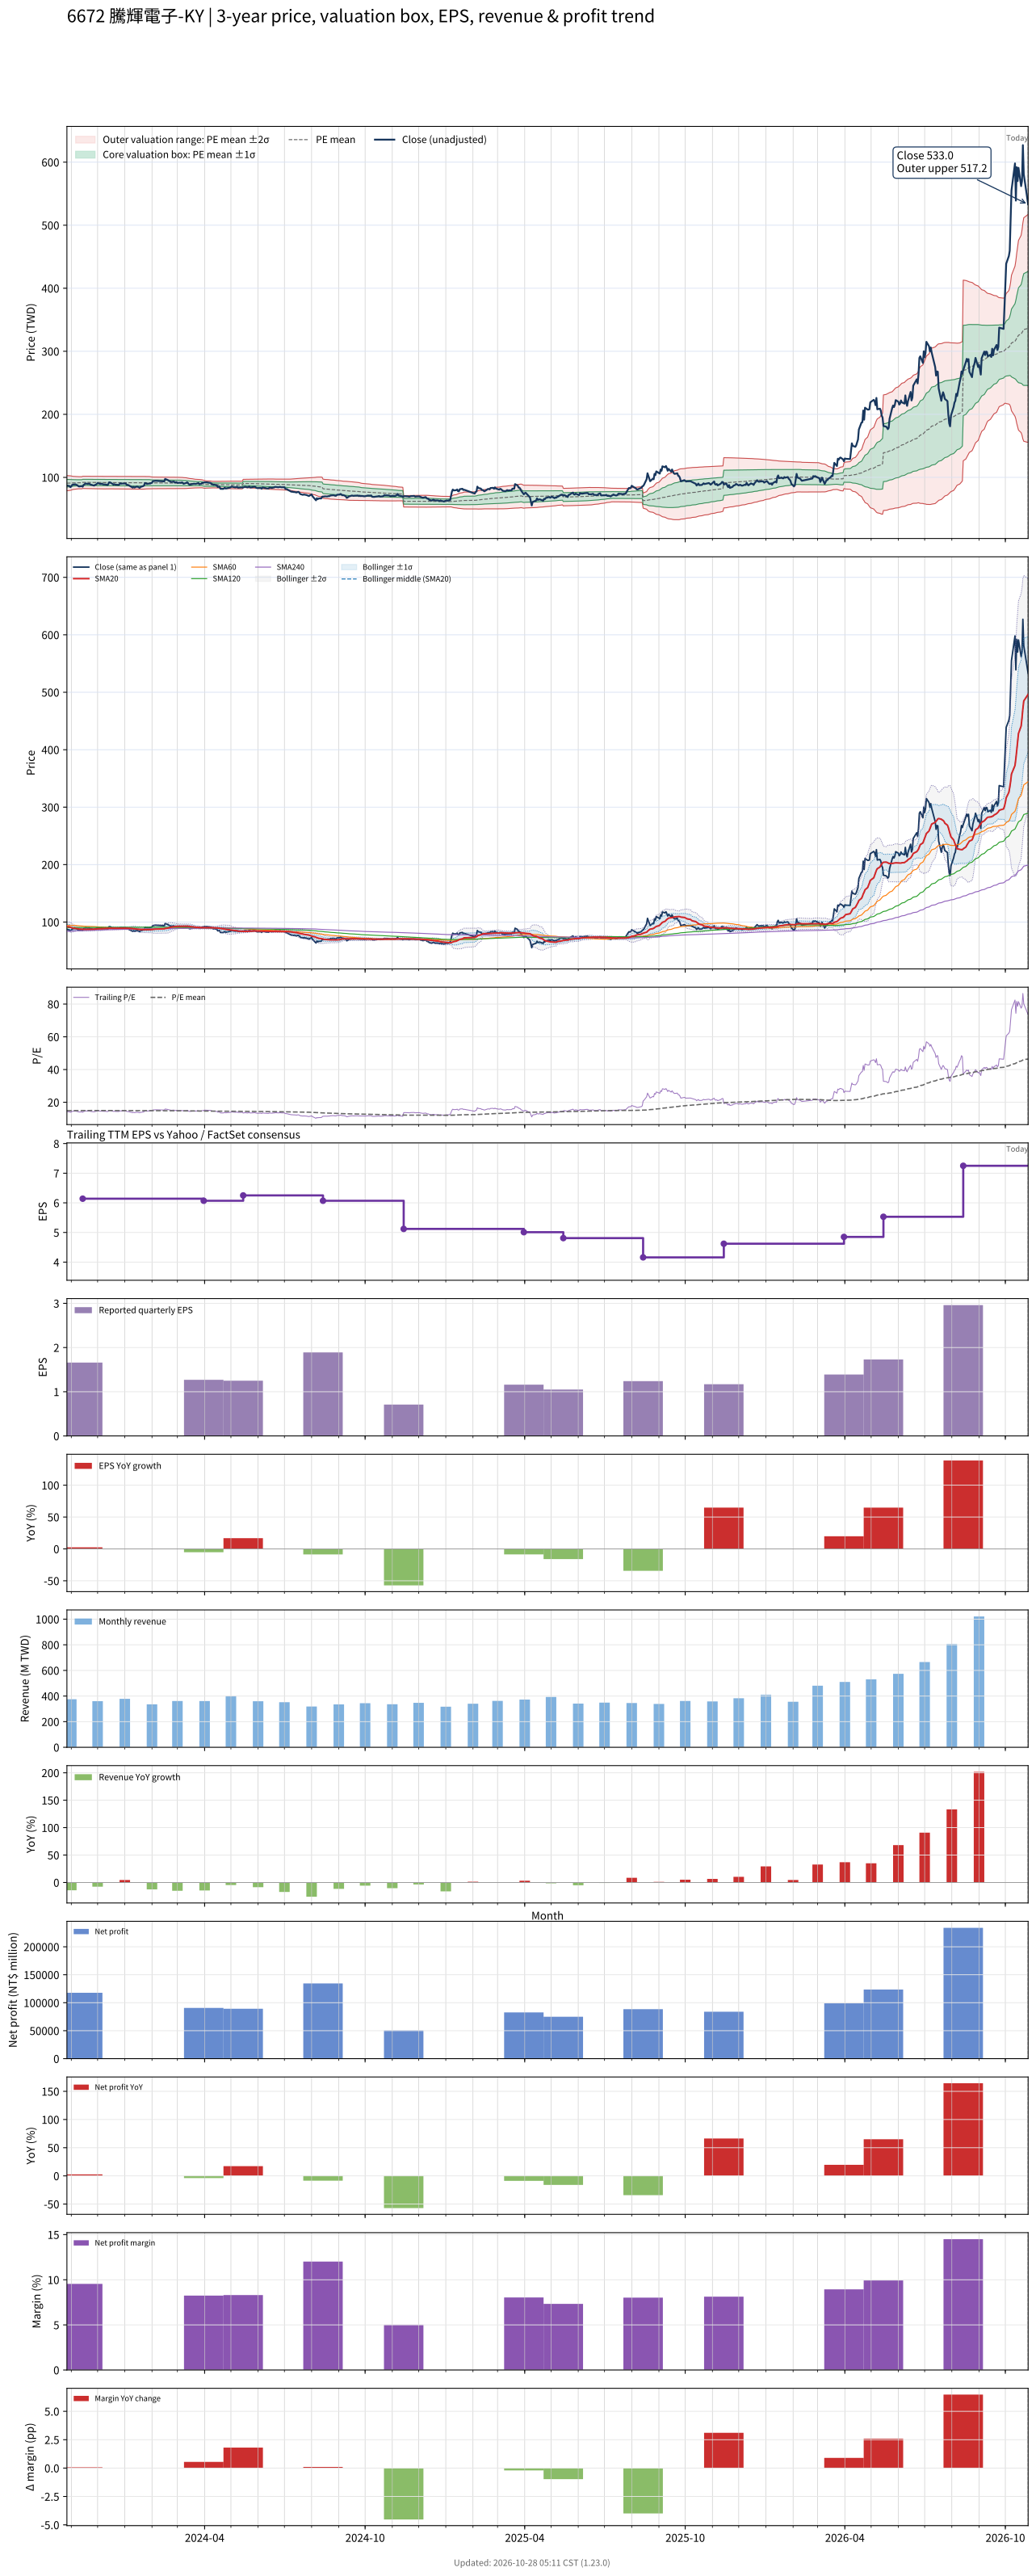

The data file committed next to this chart (first rows):
# chart-version: skill-stock-dynamic-val…
date, close, available_date, period_end, eps, ttm_eps, pe, pe_mean, pe_std, price_m2, price_m1, price_mean, price_p1, price_p2, forward_eps, forward_pe, forward_pe_mean, forward_pe_std, forward_price_m2, forward_price_m1, forward_price_mean, forward_price_p1, forward_price_p2, sma20
2023-10-27, 87.1, 2023-08-14, 2023-06-30, 2.07, 6.1, 14.28, 14.88, 0.9873, 78.72, 84.74, 90.76, 96.79, 102.8, , , , , , , , , , 91.98
2023-10-30, 86.3, 2023-08-14, 2023-06-30, 2.07, 6.1, 14.15, 14.89, 0.9615, 79.12, 84.99, 90.85, 96.72, 102.6, , , , , , , , , , 91.51
2023-10-31, 84.4, 2023-08-14, 2023-06-30, 2.07, 6.1, 13.84, 14.91, 0.9413, 79.44, 85.18, 90.92, 96.66, 102.4, , , , , , , , , , 90.91
2023-11-01, 86, 2023-08-14, 2023-06-30, 2.07, 6.1, 14.1, 14.92, 0.9123, 79.89, 85.45, 91.02, 96.58, 102.1, , , , , , , , , , 90.28
2023-11-02, 88, 2023-08-14, 2023-06-30, 2.07, 6.1, 14.43, 14.94, 0.884, 80.33, 85.73, 91.12, 96.51, 101.9, , , , , , , , , , 89.82
2023-11-03, 88.5, 2023-08-14, 2023-06-30, 2.07, 6.1, 14.51, 14.96, 0.8518, 80.84, 86.03, 91.23, 96.42, 101.6, , , , , , , , , , 89.35
2023-11-06, 88.9, 2023-08-14, 2023-06-30, 2.07, 6.1, 14.57, 14.97, 0.8172, 81.37, 86.36, 91.34, 96.33, 101.3, , , , , , , , , , 88.9
2023-11-07, 88, 2023-08-14, 2023-06-30, 2.07, 6.1, 14.43, 14.98, 0.8063, 81.56, 86.48, 91.39, 96.31, 101.2, , , , , , , , , , 88.51
2023-11-08, 87.5, 2023-08-14, 2023-06-30, 2.07, 6.1, 14.34, 14.99, 0.7955, 81.74, 86.59, 91.44, 96.29, 101.1, , , , , , , , , , 88.44
2023-11-09, 86, 2023-08-14, 2023-06-30, 2.07, 6.1, 14.1, 14.99, 0.7889, 81.84, 86.66, 91.47, 96.28, 101.1, , , , , , , , , , 88.16
2023-11-10, 85.6, 2023-08-14, 2023-06-30, 2.07, 6.1, 14.03, 15, 0.7857, 81.9, 86.69, 91.48, 96.28, 101.1, , , , , , , , , , 87.79
2023-11-13, 86.1, 2023-08-14, 2023-06-30, 2.07, 6.1, 14.11, 15, 0.7866, 81.88, 86.68, 91.48, 96.28, 101.1, , , , , , , , , , 87.56
2023-11-14, 85.2, 2023-11-14, 2023-09-30, 1.66, 6.14, 13.88, 14.99, 0.7905, 82.35, 87.2, 92.06, 96.91, 101.8, , , , , , , , , , 87.31
2023-11-15, 88.1, 2023-11-14, 2023-09-30, 1.66, 6.14, 14.35, 14.99, 0.792, 82.32, 87.18, 92.04, 96.91, 101.8, , , , , , , , , , 87.28
2023-11-16, 88.8, 2023-11-14, 2023-09-30, 1.66, 6.14, 14.46, 14.99, 0.7935, 82.28, 87.15, 92.02, 96.89, 101.8, , , , , , , , , , 87.25
2023-11-17, 90.3, 2023-11-14, 2023-09-30, 1.66, 6.14, 14.71, 14.99, 0.7939, 82.26, 87.13, 92.01, 96.88, 101.8, , , , , , , , , , 87.38
2023-11-20, 89.6, 2023-11-14, 2023-09-30, 1.66, 6.14, 14.59, 14.98, 0.7946, 82.22, 87.1, 91.98, 96.86, 101.7, , , , , , , , , , 87.42
2023-11-21, 90, 2023-11-14, 2023-09-30, 1.66, 6.14, 14.66, 14.98, 0.7951, 82.2, 87.08, 91.96, 96.84, 101.7, , , , , , , , , , 87.51
2023-11-22, 89.5, 2023-11-14, 2023-09-30, 1.66, 6.14, 14.58, 14.97, 0.7959, 82.17, 87.06, 91.94, 96.83, 101.7, , , , , , , , , , 87.56
2023-11-23, 88.5, 2023-11-14, 2023-09-30, 1.66, 6.14, 14.41, 14.97, 0.7974, 82.11, 87.01, 91.91, 96.8, 101.7, , , , , , , , , , 87.62
2023-11-24, 88.2, 2023-11-14, 2023-09-30, 1.66, 6.14, 14.36, 14.96, 0.7993, 82.06, 86.96, 91.87, 96.78, 101.7, , , , , , , , , , 87.67
2023-11-27, 86.9, 2023-11-14, 2023-09-30, 1.66, 6.14, 14.15, 14.95, 0.8025, 81.97, 86.89, 91.82, 96.75, 101.7, , , , , , , , , , 87.7
2023-11-28, 88.1, 2023-11-14, 2023-09-30, 1.66, 6.14, 14.35, 14.95, 0.8042, 81.9, 86.84, 91.78, 96.72, 101.7, , , , , , , , , , 87.89
2023-11-29, 88.5, 2023-11-14, 2023-09-30, 1.66, 6.14, 14.41, 14.95, 0.8052, 81.88, 86.82, 91.77, 96.71, 101.7, , , , , , , , , , 88.02
2023-11-30, 89.5, 2023-11-14, 2023-09-30, 1.66, 6.14, 14.58, 14.94, 0.8057, 81.86, 86.81, 91.76, 96.7, 101.7, , , , , , , , , , 88.09
2023-12-01, 91, 2023-11-14, 2023-09-30, 1.66, 6.14, 14.82, 14.94, 0.8057, 81.86, 86.81, 91.76, 96.71, 101.7, , , , , , , , , , 88.22
2023-12-04, 89.5, 2023-11-14, 2023-09-30, 1.66, 6.14, 14.58, 14.94, 0.8064, 81.83, 86.78, 91.74, 96.69, 101.6, , , , , , , , , , 88.25
2023-12-05, 89.5, 2023-11-14, 2023-09-30, 1.66, 6.14, 14.58, 14.94, 0.8069, 81.8, 86.75, 91.71, 96.66, 101.6, , , , , , , , , , 88.32
2023-12-06, 90.1, 2023-11-14, 2023-09-30, 1.66, 6.14, 14.67, 14.93, 0.807, 81.77, 86.73, 91.68, 96.64, 101.6, , , , , , , , , , 88.45
2023-12-07, 88.9, 2023-11-14, 2023-09-30, 1.66, 6.14, 14.48, 14.93, 0.8081, 81.74, 86.7, 91.66, 96.62, 101.6, , , , , , , , , , 88.59
2023-12-08, 88.8, 2023-11-14, 2023-09-30, 1.66, 6.14, 14.46, 14.92, 0.8091, 81.69, 86.66, 91.63, 96.6, 101.6, , , , , , , , , , 88.75
2023-12-11, 88.6, 2023-11-14, 2023-09-30, 1.66, 6.14, 14.43, 14.92, 0.8103, 81.66, 86.64, 91.61, 96.59, 101.6, , , , , , , , , , 88.88
2023-12-12, 87.8, 2023-11-14, 2023-09-30, 1.66, 6.14, 14.3, 14.92, 0.8116, 81.63, 86.61, 91.6, 96.58, 101.6, , , , , , , , , , 89.01
2023-12-13, 88.7, 2023-11-14, 2023-09-30, 1.66, 6.14, 14.45, 14.92, 0.8119, 81.62, 86.61, 91.59, 96.58, 101.6, , , , , , , , , , 89.04
2023-12-14, 91.9, 2023-11-14, 2023-09-30, 1.66, 6.14, 14.97, 14.92, 0.8085, 81.71, 86.67, 91.64, 96.6, 101.6, , , , , , , , , , 89.19
2023-12-15, 92.1, 2023-11-14, 2023-09-30, 1.66, 6.14, 15, 14.93, 0.8066, 81.77, 86.72, 91.67, 96.63, 101.6, , , , , , , , , , 89.28
2023-12-18, 89.8, 2023-11-14, 2023-09-30, 1.66, 6.14, 14.63, 14.93, 0.8053, 81.8, 86.74, 91.69, 96.63, 101.6, , , , , , , , , , 89.3
2023-12-19, 88.4, 2023-11-14, 2023-09-30, 1.66, 6.14, 14.4, 14.93, 0.8052, 81.8, 86.74, 91.69, 96.63, 101.6, , , , , , , , , , 89.22
2023-12-20, 89.2, 2023-11-14, 2023-09-30, 1.66, 6.14, 14.53, 14.93, 0.8061, 81.77, 86.72, 91.67, 96.62, 101.6, , , , , , , , , , 89.2
2023-12-21, 88.4, 2023-11-14, 2023-09-30, 1.66, 6.14, 14.4, 14.93, 0.8075, 81.73, 86.69, 91.65, 96.6, 101.6, , , , , , , , , , 89.19
2023-12-22, 88.4, 2023-11-14, 2023-09-30, 1.66, 6.14, 14.4, 14.92, 0.8089, 81.69, 86.65, 91.62, 96.59, 101.6, , , , , , , , , , 89.2
2023-12-25, 88, 2023-11-14, 2023-09-30, 1.66, 6.14, 14.33, 14.92, 0.8107, 81.63, 86.61, 91.59, 96.57, 101.5, , , , , , , , , , 89.26
2023-12-26, 89.4, 2023-11-14, 2023-09-30, 1.66, 6.14, 14.56, 14.91, 0.8113, 81.61, 86.6, 91.58, 96.56, 101.5, , , , , , , , , , 89.33
2023-12-27, 90.6, 2023-11-14, 2023-09-30, 1.66, 6.14, 14.76, 14.91, 0.8113, 81.6, 86.58, 91.56, 96.54, 101.5, , , , , , , , , , 89.43
2023-12-28, 89.9, 2023-11-14, 2023-09-30, 1.66, 6.14, 14.64, 14.91, 0.8115, 81.59, 86.57, 91.56, 96.54, 101.5, , , , , , , , , , 89.45
2023-12-29, 90.2, 2023-11-14, 2023-09-30, 1.66, 6.14, 14.69, 14.91, 0.8114, 81.6, 86.58, 91.56, 96.54, 101.5, , , , , , , , , , 89.41
2024-01-02, 90.2, 2023-11-14, 2023-09-30, 1.66, 6.14, 14.69, 14.91, 0.8116, 81.59, 86.57, 91.55, 96.54, 101.5, , , , , , , , , , 89.44
2024-01-03, 88.5, 2023-11-14, 2023-09-30, 1.66, 6.14, 14.41, 14.91, 0.8122, 81.57, 86.56, 91.55, 96.53, 101.5, , , , , , , , , , 89.39
2024-01-04, 88.1, 2023-11-14, 2023-09-30, 1.66, 6.14, 14.35, 14.91, 0.8135, 81.54, 86.54, 91.53, 96.53, 101.5, , , , , , , , , , 89.3
2024-01-05, 87.8, 2023-11-14, 2023-09-30, 1.66, 6.14, 14.3, 14.9, 0.8154, 81.49, 86.5, 91.5, 96.51, 101.5, , , , , , , , , , 89.24
2024-01-08, 85.3, 2023-11-14, 2023-09-30, 1.66, 6.14, 13.89, 14.89, 0.8206, 81.37, 86.41, 91.45, 96.49, 101.5, , , , , , , , , , 89.06
2024-01-09, 84.5, 2023-11-14, 2023-09-30, 1.66, 6.14, 13.76, 14.89, 0.8269, 81.25, 86.32, 91.4, 96.48, 101.6, , , , , , , , , , 88.86
2024-01-10, 83.8, 2023-11-14, 2023-09-30, 1.66, 6.14, 13.65, 14.88, 0.8301, 81.19, 86.29, 91.39, 96.48, 101.6, , , , , , , , , , 88.66
2024-01-11, 85, 2023-11-14, 2023-09-30, 1.66, 6.14, 13.84, 14.88, 0.8311, 81.18, 86.28, 91.38, 96.48, 101.6, , , , , , , , , , 88.47
2024-01-12, 83.9, 2023-11-14, 2023-09-30, 1.66, 6.14, 13.66, 14.88, 0.83, 81.19, 86.29, 91.39, 96.48, 101.6, , , , , , , , , , 88.08
2024-01-15, 85.5, 2023-11-14, 2023-09-30, 1.66, 6.14, 13.93, 14.89, 0.8226, 81.31, 86.36, 91.42, 96.47, 101.5, , , , , , , , , , 87.75
2024-01-16, 84.8, 2023-11-14, 2023-09-30, 1.66, 6.14, 13.81, 14.89, 0.8198, 81.36, 86.39, 91.43, 96.46, 101.5, , , , , , , , , , 87.5
2024-01-17, 84, 2023-11-14, 2023-09-30, 1.66, 6.14, 13.68, 14.89, 0.816, 81.42, 86.43, 91.44, 96.45, 101.5, , , , , , , , , , 87.28
2024-01-18, 83.5, 2023-11-14, 2023-09-30, 1.66, 6.14, 13.6, 14.89, 0.8226, 81.31, 86.36, 91.41, 96.46, 101.5, , , , , , , , , , 86.99
... 667 more rows
